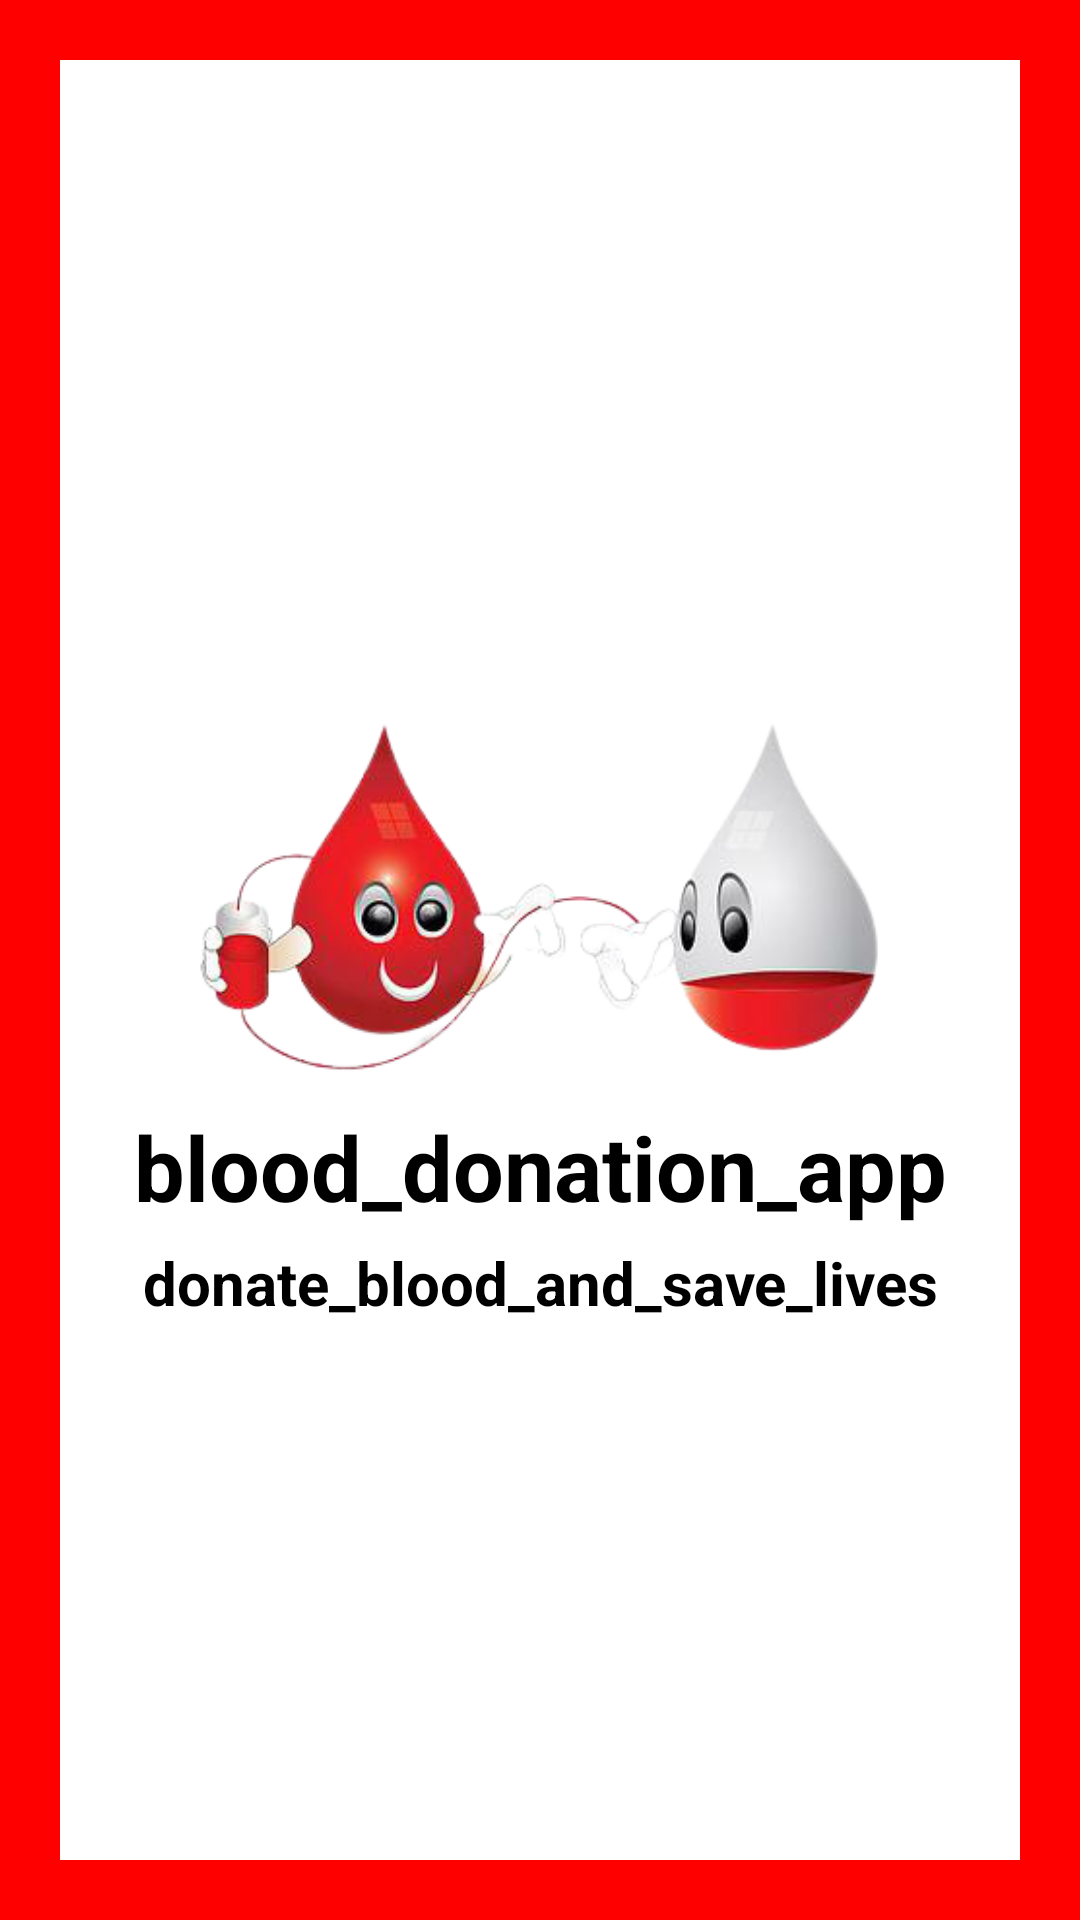

Layout XML and referenced resources for this Android screen:
<!-- AndroidManifest.xml: application theme Theme.Blood_Bank_2022 -->
<!-- res/layout/activity_splash_screen.xml -->
<?xml version="1.0" encoding="utf-8"?>
<LinearLayout xmlns:android="http://schemas.android.com/apk/res/android"
    xmlns:app="http://schemas.android.com/apk/res-auto"
    xmlns:tools="http://schemas.android.com/tools"
    android:layout_width="match_parent"
    android:layout_height="match_parent"
    android:background="#ff00"
    android:gravity="center_vertical"
    android:orientation="vertical"
    android:padding="20dp"
    tools:context=".SplashScreenActivity">

    <LinearLayout
        android:layout_width="match_parent"
        android:layout_height="match_parent"
        android:background="#fff"
        android:gravity="center_vertical"
        android:orientation="vertical">
        <ImageView
            android:id="@+id/logo"
            android:layout_width="250dp"
            android:layout_height="150dp"
            android:layout_gravity="center"
            android:layout_marginTop="20dp"
            android:src="@drawable/alaa" />
        <TextView
            android:id="@+id/title"
            android:layout_width="match_parent"
            android:layout_height="wrap_content"
            android:layout_marginStart="20dp"
            android:layout_marginEnd="20dp"
            android:gravity="center"
            android:text="blood_donation_app"
            android:textColor="#000"
            android:textSize="30sp"
            android:textStyle="bold" />

        <TextView
            android:id="@+id/slogan"
            android:layout_width="match_parent"
            android:layout_height="wrap_content"
            android:layout_marginTop="5dp"
            android:gravity="center"
            android:text="donate_blood_and_save_lives"
            android:textColor="#000"
            android:textSize="20sp"
            android:textStyle="bold" />

    </LinearLayout>

</LinearLayout>
<!-- resources referenced by this layout -->
<resources>
  <!-- drawable alaa: png bitmap (drawable, 67968 bytes) -->
  <style name="Theme.Blood_Bank_2022" parent="Theme.MaterialComponents.DayNight.DarkActionBar">
          
          <item name="colorPrimary">@color/purple_500</item>
          <item name="colorPrimaryVariant">@color/purple_700</item>
          <item name="colorOnPrimary">@color/white</item>
          
          <item name="colorSecondary">@color/teal_200</item>
          <item name="colorSecondaryVariant">@color/teal_700</item>
          <item name="colorOnSecondary">@color/black</item>
          
          <item name="android:statusBarColor">?attr/colorPrimaryVariant</item>
          
      </style>
  <color name="purple_500">#BE3725</color>
  <color name="purple_700">#E8103C</color>
  <color name="white">#FFFFFFFF</color>
  <color name="teal_200">#DA030A</color>
  <color name="teal_700">#FF018786</color>
  <color name="black">#FF000000</color>
</resources>
